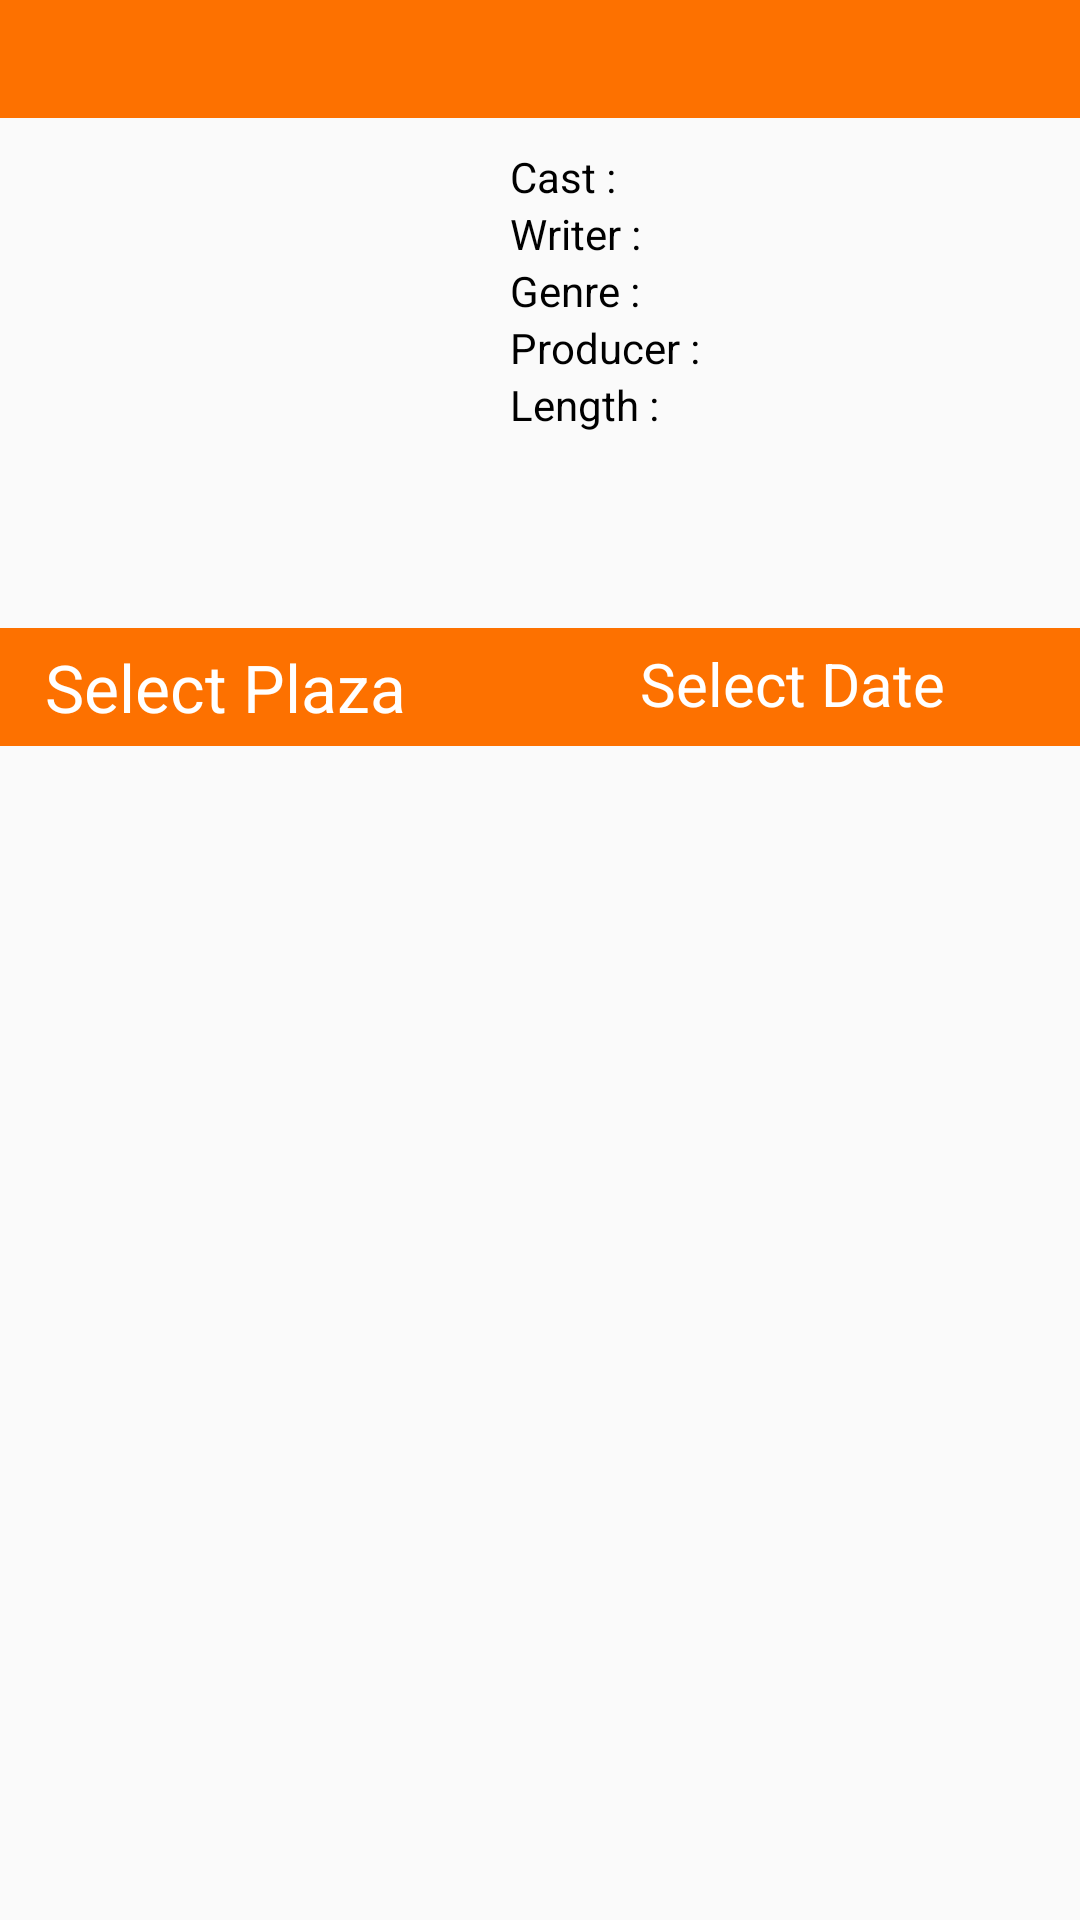

Produce the Android XML layout that renders to this screen, including the resource entries it uses.
<!-- AndroidManifest.xml: application theme AppTheme -->
<!-- res/layout/activity_plaza_by_movie.xml -->
<?xml version="1.0" encoding="utf-8"?>
<LinearLayout xmlns:android="http://schemas.android.com/apk/res/android"
    xmlns:app="http://schemas.android.com/apk/res-auto"
    xmlns:tools="http://schemas.android.com/tools"
    android:layout_width="match_parent"
    android:layout_height="match_parent"
    android:orientation="vertical"
    tools:context=".Activity.PlazaByMovie">

    <LinearLayout
        android:layout_width="match_parent"
        android:layout_height="wrap_content"
        android:background="#fffd7100">
        <TextView
            android:layout_width="match_parent"
            android:layout_height="wrap_content"
            android:id="@+id/moviename"
            android:textSize="22sp"
            android:padding="5dp"
            android:layout_marginLeft="10dp"
            android:textColor="#fff"/>
    </LinearLayout>

    <LinearLayout
        android:layout_width="match_parent"
        android:layout_height="wrap_content"
        android:padding="10dp"
        android:orientation="horizontal">
        <ImageView
            android:layout_width="150dp"
            android:layout_height="150dp"
            android:id="@+id/movieimg"/>

        <LinearLayout
            android:layout_width="match_parent"
            android:layout_height="wrap_content"
            android:paddingLeft="10dp"
            android:orientation="vertical">

            <LinearLayout
                android:layout_width="match_parent"
                android:layout_height="match_parent"
                android:orientation="horizontal">
                <TextView
                    android:layout_width="wrap_content"
                    android:layout_height="wrap_content"
                    android:textColor="#000"
                    android:text="Cast : "/>
                <TextView
                    android:layout_width="wrap_content"
                    android:layout_height="wrap_content"
                    android:textColor="#000"
                    android:id="@+id/moviecast"/>
            </LinearLayout>

            <LinearLayout
                android:layout_width="match_parent"
                android:layout_height="match_parent"
                android:orientation="horizontal">
                <TextView
                    android:layout_width="wrap_content"
                    android:layout_height="wrap_content"
                    android:textColor="#000"
                    android:text="Writer : "/>
                <TextView
                    android:layout_width="wrap_content"
                    android:layout_height="wrap_content"
                    android:textColor="#000"
                    android:id="@+id/moviewriter"/>
            </LinearLayout>

            <LinearLayout
                android:layout_width="match_parent"
                android:layout_height="match_parent"
                android:orientation="horizontal">
                <TextView
                    android:layout_width="wrap_content"
                    android:layout_height="wrap_content"
                    android:textColor="#000"
                    android:text="Genre : "/>
                <TextView
                    android:layout_width="wrap_content"
                    android:layout_height="wrap_content"
                    android:textColor="#000"
                    android:id="@+id/moviegenre"/>
            </LinearLayout>

            <LinearLayout
                android:layout_width="match_parent"
                android:layout_height="match_parent"
                android:orientation="horizontal">
                <TextView
                    android:layout_width="wrap_content"
                    android:layout_height="wrap_content"
                    android:textColor="#000"
                    android:text="Producer : "/>
                <TextView
                    android:layout_width="wrap_content"
                    android:layout_height="wrap_content"
                    android:textColor="#000"
                    android:id="@+id/movieproducer"/>
            </LinearLayout>

            <LinearLayout
                android:layout_width="match_parent"
                android:layout_height="match_parent"
                android:orientation="horizontal">
                <TextView
                    android:layout_width="wrap_content"
                    android:layout_height="wrap_content"
                    android:textColor="#000"
                    android:text="Length : "/>
                <TextView
                    android:layout_width="wrap_content"
                    android:layout_height="wrap_content"
                    android:textColor="#000"
                    android:id="@+id/movielength"/>
            </LinearLayout>

        </LinearLayout>
    </LinearLayout>

    <LinearLayout
        android:layout_width="match_parent"
        android:layout_height="wrap_content"
        android:background="#fffd7100">
        <TextView
            android:layout_width="wrap_content"
            android:layout_height="wrap_content"
            android:text="Select Plaza"
            android:textSize="22sp"
            android:padding="5dp"
            android:layout_marginLeft="10dp"
            android:textColor="#fff"/>
        <LinearLayout
            android:layout_width="match_parent"
            android:layout_height="match_parent"
            android:gravity="right"
            android:orientation="horizontal">
            <TextView
                android:layout_width="wrap_content"
                android:layout_height="wrap_content"
                android:id="@+id/dateText"
                android:text="Select Date"
                android:padding="5dp"
                android:textSize="20sp"
                android:textColor="#fff" />
            <ImageView
                android:layout_width="30dp"
                android:layout_height="30dp"
                android:layout_margin="5dp"
                android:src="@drawable/imgcalendar"
                android:id="@+id/btnCalendar"/>
        </LinearLayout>
    </LinearLayout>

    <android.support.v7.widget.RecyclerView
        android:layout_width="match_parent"
        android:layout_height="match_parent"
        android:id="@+id/RvPlazaByMovie"
        android:scrollbars="vertical">
    </android.support.v7.widget.RecyclerView>

</LinearLayout>
<!-- resources referenced by this layout -->
<resources>
  <style name="AppTheme" parent="Theme.AppCompat.DayNight.NoActionBar">
          
          <item name="colorPrimary">#000</item>
          <item name="colorPrimaryDark">#000</item>
          <item name="colorAccent">@color/colorAccent</item>
      </style>
  <!-- not gathered from this repository: default colours our renderer supplied (Android Studio template values) -->
  <color name="colorAccent">#FF03DAC5</color>
</resources>
